Labelled photos from "Histo images", an image-classification folder in amine-e2r/kidney. The possible labels are: chromo, onco, cc RCC, normal tissue, p RCC.

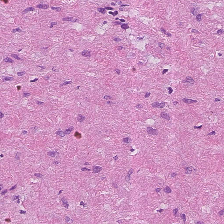
Label: normal tissue

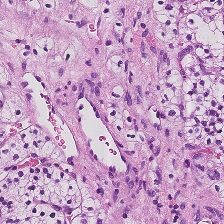
Label: cc RCC

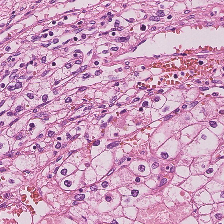
Label: cc RCC

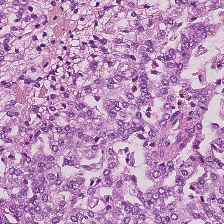
Label: p RCC

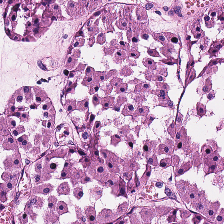
Label: onco

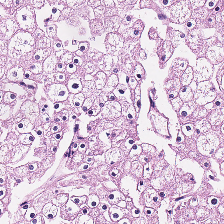
Label: chromo
